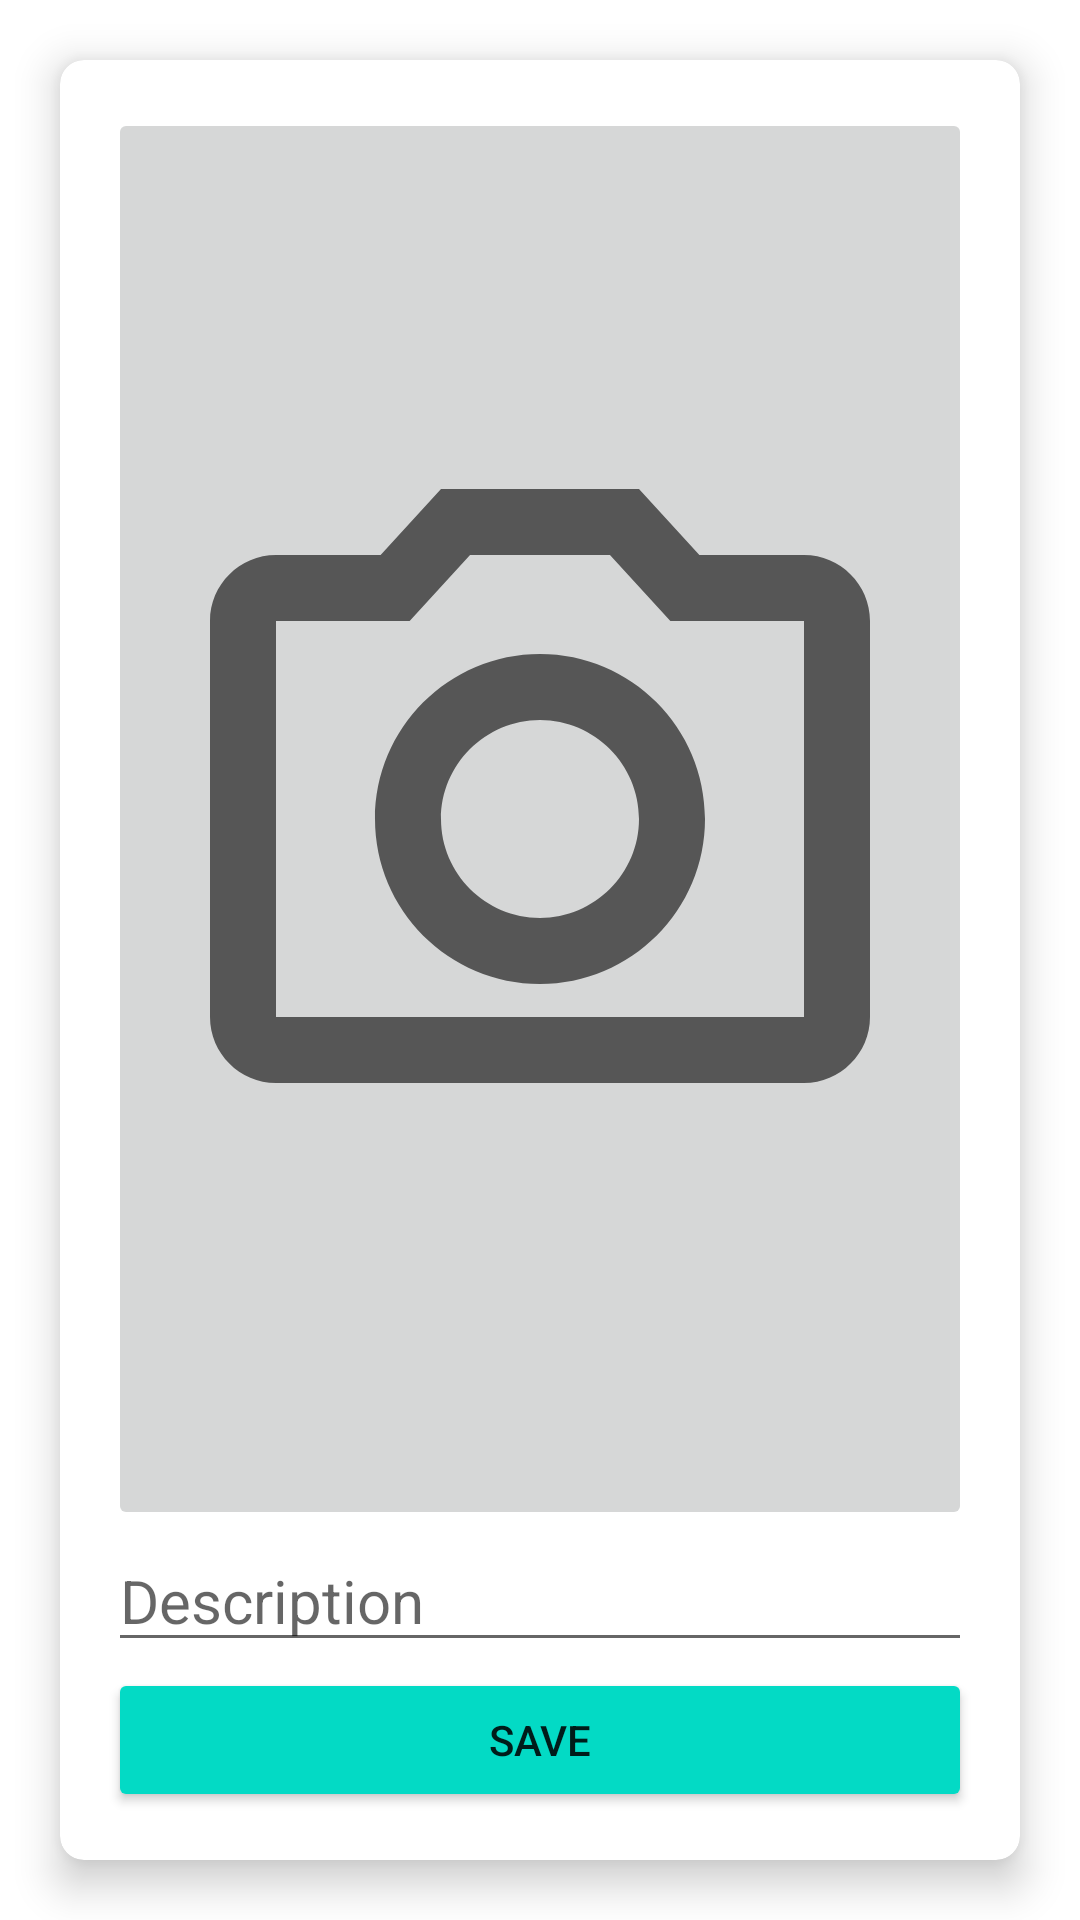

Reconstruct the res/layout file that produces this screen, plus the resources it refers to.
<!-- AndroidManifest.xml: application theme Theme.Abettor -->
<!-- res/layout/fragment_camera.xml -->
<?xml version="1.0" encoding="utf-8"?>
<FrameLayout xmlns:android="http://schemas.android.com/apk/res/android"
    xmlns:tools="http://schemas.android.com/tools"
    android:layout_width="match_parent"
    android:layout_height="match_parent"
    xmlns:app="http://schemas.android.com/apk/res-auto"
    tools:context=".Fragments.CameraFragment">

    <RelativeLayout
        android:layout_width="match_parent"
        android:layout_height="match_parent">
        <androidx.cardview.widget.CardView
            android:layout_marginStart="20dp"
            android:layout_marginEnd="20dp"
            android:layout_width="match_parent"
            android:layout_height="600dp"
            app:cardCornerRadius="8dp"
            app:cardElevation="8dp"
            android:layout_centerInParent="true">
            <RelativeLayout
                android:padding="16dp"
                android:layout_width="match_parent"
                android:layout_height="match_parent">
                <ImageButton
                    android:scaleType="fitCenter"
                    android:id="@+id/cameraClick"
                    android:layout_width="match_parent"
                    android:layout_height="match_parent"
                    android:layout_above="@id/descr"
                    android:src="@drawable/ic_outline_photo_camera_24"/>
                <EditText
                    android:id="@+id/descr"
                    android:layout_alignParentBottom="true"
                    android:layout_marginBottom="50dp"
                    android:layout_width="match_parent"
                    android:layout_height="wrap_content"
                    android:hint="Description"
                    android:textSize="20sp" />
                <Button
                    android:backgroundTint="@color/colorAccent"
                    android:layout_width="match_parent"
                    android:layout_height="wrap_content"
                    android:text="SAVE"
                    android:layout_alignParentBottom="true"
                    android:layout_alignParentEnd="true"/>
            </RelativeLayout>
        </androidx.cardview.widget.CardView>
    </RelativeLayout>

</FrameLayout>
<!-- resources referenced by this layout -->
<resources>
  <!-- drawable ic_outline_photo_camera_24 (drawable) -->
  <vector android:autoMirrored="true" android:height="48dp"
      android:tint="?attr/colorControlNormal" android:viewportHeight="24"
      android:viewportWidth="24" android:width="48dp" xmlns:android="http://schemas.android.com/apk/res/android">
      <path android:fillColor="@android:color/white" android:pathData="M14.12,4l1.83,2L20,6v12L4,18L4,6h4.05l1.83,-2h4.24M15,2L9,2L7.17,4L4,4c-1.1,0 -2,0.9 -2,2v12c0,1.1 0.9,2 2,2h16c1.1,0 2,-0.9 2,-2L22,6c0,-1.1 -0.9,-2 -2,-2h-3.17L15,2zM12,9c1.65,0 3,1.35 3,3s-1.35,3 -3,3 -3,-1.35 -3,-3 1.35,-3 3,-3m0,-2c-2.76,0 -5,2.24 -5,5s2.24,5 5,5 5,-2.24 5,-5 -2.24,-5 -5,-5z"/>
  </vector>
  <style name="Theme.Abettor" parent="Theme.MaterialComponents.DayNight.NoActionBar">
          
          <item name="colorPrimary">@color/purple_500</item>
          <item name="colorPrimaryVariant">@color/purple_700</item>
          <item name="colorOnPrimary">@color/white</item>
          
          <item name="colorSecondary">@color/teal_200</item>
          <item name="colorSecondaryVariant">@color/teal_700</item>
          <item name="colorOnSecondary">@color/black</item>
  
          
          <item name="android:statusBarColor" tools:targetApi="l">?attr/colorPrimaryVariant</item>
          
      </style>
  <!-- not gathered from this repository: default colours our renderer supplied (Android Studio template values) -->
  <color name="purple_500">#FF6200EE</color>
  <color name="purple_700">#FF3700B3</color>
  <color name="teal_200">#FF03DAC5</color>
  <color name="teal_700">#FF018786</color>
  <color name="black">#FF000000</color>
  <color name="white">#FFFFFFFF</color>
  <color name="colorAccent">#FF03DAC5</color>
</resources>
